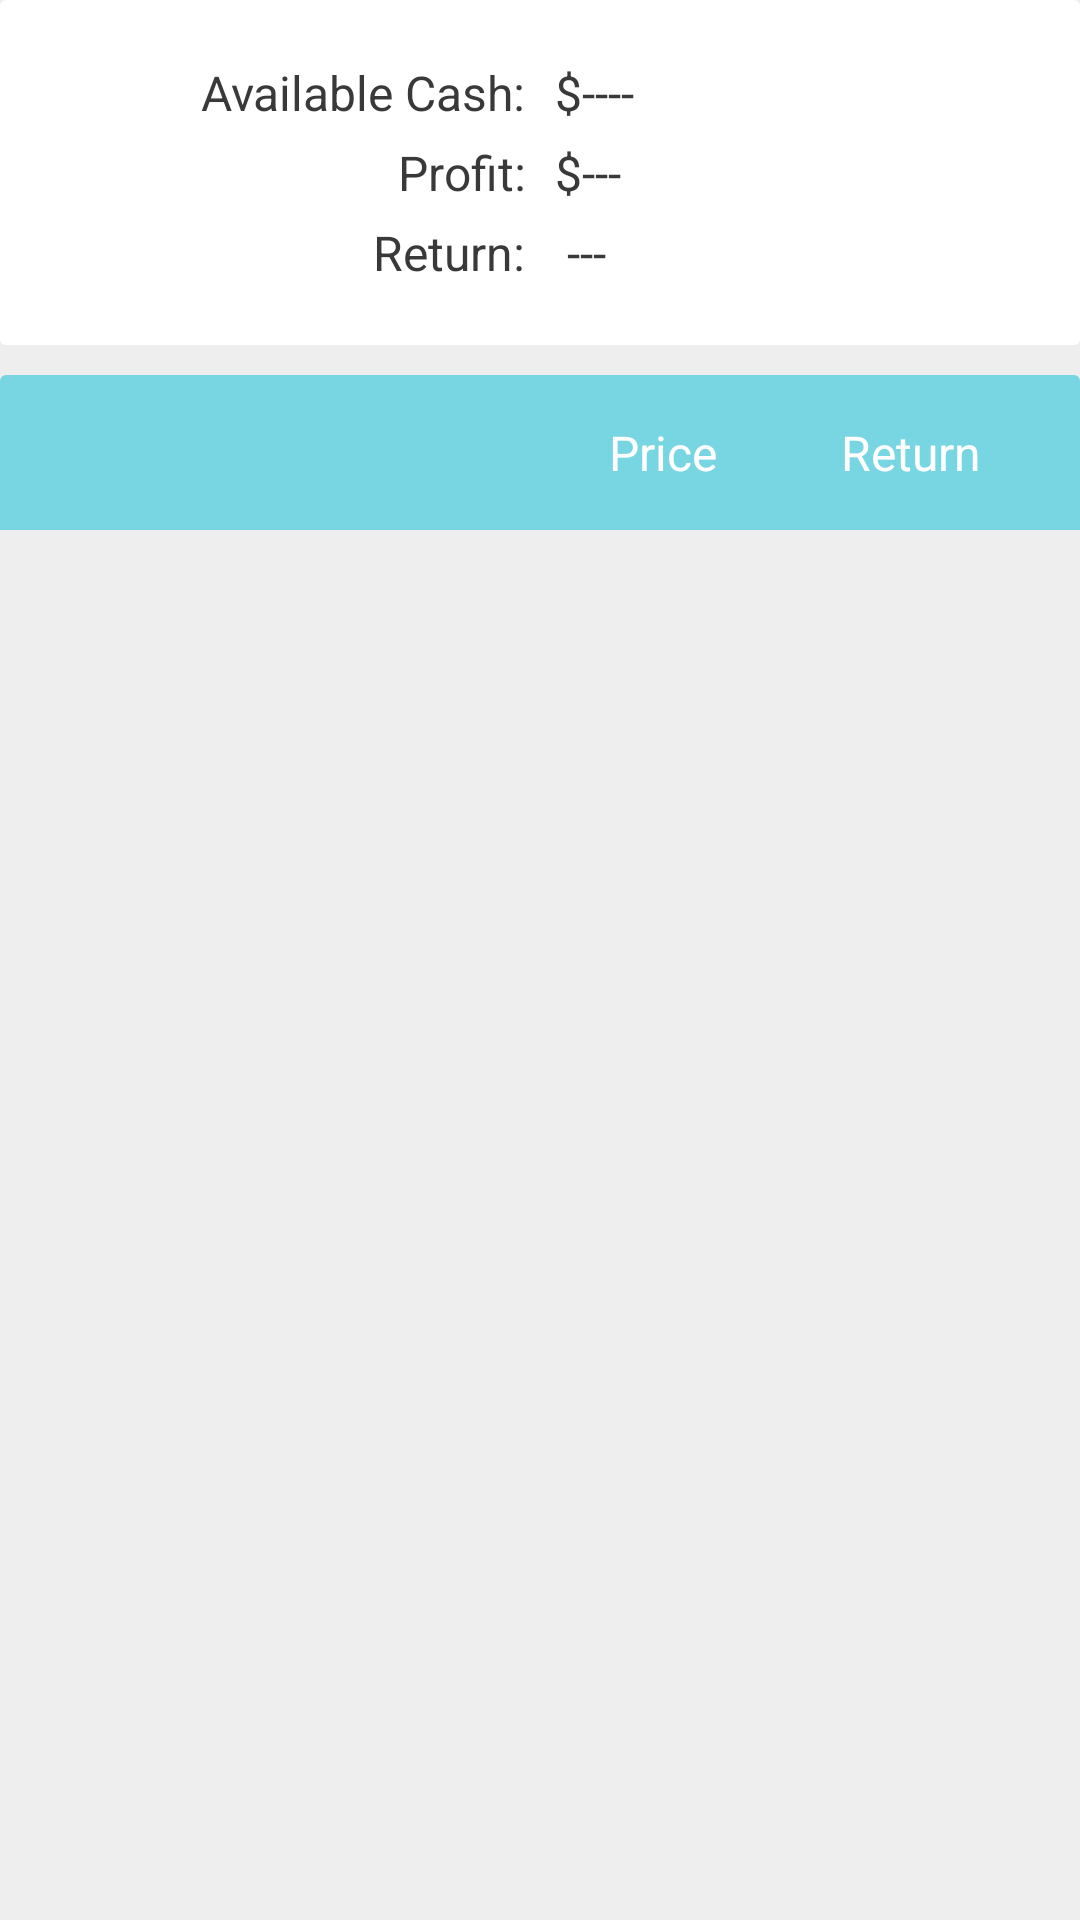

Reconstruct the res/layout file that produces this screen, plus the resources it refers to.
<!-- AndroidManifest.xml: application theme AppTheme -->
<!-- res/layout/header_portfolio.xml -->
<?xml version="1.0" encoding="utf-8"?>
<RelativeLayout
    xmlns:android="http://schemas.android.com/apk/res/android"
    xmlns:tools="http://schemas.android.com/tools"
    xmlns:app="http://schemas.android.com/apk/res-auto"

    android:layout_width="match_parent"
    android:layout_height="match_parent"

    tools:context=".ui.PortfolioActivity"
    android:background="@color/background"
    android:layout_marginLeft="@dimen/activity_horizontal_margin"
    android:layout_marginRight="@dimen/activity_horizontal_margin"
    >

    <LinearLayout

        android:orientation="vertical"
        android:layout_width="match_parent"
        android:layout_height="wrap_content"
        android:id="@+id/balanceContainer"
        android:background="@drawable/background_with_shadow"
        android:layout_marginBottom="@dimen/activity_vertical_margin"

        android:layout_marginTop="@dimen/activity_vertical_margin"
        android:padding="15dp"

        >

        <LinearLayout
            android:orientation="horizontal"
            android:layout_width="match_parent"
            android:layout_height="0dp"
            android:layout_weight="1"
            >
            <TextView
                android:layout_width="0dp"
                android:layout_height="wrap_content"
                android:layout_weight="1"
                android:text="Available Cash:"
                android:textSize="16sp"
                android:gravity="right"
                android:textColor="@color/fontColor"
                android:layout_marginTop="5dp"
                android:layout_marginBottom="5dp"

                />

            <TextView
                android:layout_width="0dp"
                android:layout_height="wrap_content"
                android:layout_weight="1"
                android:text="$----"
                android:id="@+id/availableCash"
                android:textSize="16sp"
                android:layout_marginLeft="10dp"
                android:gravity="left"
                android:textColor="@color/fontColor"
                android:layout_marginTop="5dp"
                android:layout_marginBottom="5dp"



                />

        </LinearLayout>

        <LinearLayout
            android:orientation="horizontal"
            android:layout_width="match_parent"
            android:layout_height="0dp"
            android:layout_weight="1"
            >
            <TextView
                android:layout_width="0dp"
                android:layout_height="wrap_content"
                android:layout_weight="1"
                android:text="Profit:"
                android:textSize="16sp"
                android:gravity="right"
                android:textColor="@color/fontColor"
                android:layout_marginBottom="5dp"
                />

            <TextView
                android:layout_width="0dp"
                android:layout_height="wrap_content"
                android:layout_weight="1"
                android:text="$---"
                android:id="@+id/profitLossValue"
                android:textSize="16sp"
                android:layout_marginLeft="10dp"
                android:gravity="left"
                android:textColor="@color/fontColor"
                android:layout_marginBottom="5dp"


                />

        </LinearLayout>

        <LinearLayout
            android:orientation="horizontal"
            android:layout_width="match_parent"
            android:layout_height="0dp"
            android:layout_weight="1"
            >
            <TextView
                android:layout_width="0dp"
                android:layout_height="wrap_content"
                android:layout_weight="1"
                android:text="Return:"
                android:textSize="16sp"
                android:gravity="right"
                android:textColor="@color/fontColor"
                android:layout_marginBottom="5dp"
                />

            <TextView
                android:layout_width="0dp"
                android:layout_height="wrap_content"
                android:layout_weight="1"
                android:text=" ---"
                android:id="@+id/percentReturn"
                android:textSize="16sp"
                android:layout_marginLeft="10dp"
                android:gravity="left"
                android:textColor="@color/fontColor"
                android:layout_marginBottom="5dp"

                />

        </LinearLayout>



    </LinearLayout>



        

    <LinearLayout
        android:orientation="horizontal"
        android:layout_width="match_parent"
        android:layout_height="wrap_content"
        android:id="@+id/headerContainer"
        android:background="@drawable/background_without_shadow"
        android:layout_below="@id/balanceContainer"
        android:padding="15dp"
        android:layout_marginTop="10dp"


        >

    <TextView
        android:layout_width="0dp"
        android:layout_height="wrap_content"
        android:layout_weight="1"
        android:text="Ticker"
        android:textSize="16sp"
        android:textColor="@color/fontColor"
        android:fontFamily="sans-serif"
        android:visibility="invisible"
        />


    <TextView
        android:layout_width="0dp"
        android:layout_height="wrap_content"
        android:layout_weight="1"
        android:text="Price"
        android:textSize="16sp"
        android:textColor="@color/fontColor"
        android:fontFamily="sans-serif"
        android:visibility="invisible"
        />

    <TextView
        android:layout_width="0dp"
        android:layout_height="wrap_content"
        android:layout_weight="1"
        android:text="Price"
        android:textSize="16sp"
        android:textColor="@android:color/white"
        android:fontFamily="sans-serif"
        android:gravity="center"/>

    <TextView
        android:layout_width="0dp"
        android:layout_height="wrap_content"
        android:layout_weight="1"
        android:text="Return"
        android:textSize="16sp"
        android:textColor="@android:color/white"
        android:fontFamily="sans-serif"
        android:gravity="center"/>

    </LinearLayout>


</RelativeLayout>
<!-- resources referenced by this layout -->
<resources>
  <color name="background"> #eeeeee</color>
  <color name="fontColor">#393939</color>
  <!-- drawable background_with_shadow (drawable) -->
  <layer-list xmlns:android="http://schemas.android.com/apk/res/android">
  
      <item
          android:right="0dp"
          android:left="0dp"
          android:bottom="0dp"
          android:top="0dp">
          <shape
              android:shape="rectangle">
              <solid android:color="#FFFFFF"/>
              <corners android:radius="2dp"/>
          </shape>
      </item>
  </layer-list>
  <!-- drawable background_without_shadow (drawable) -->
  <layer-list xmlns:android="http://schemas.android.com/apk/res/android">
      <item >
          <shape
              android:shape="rectangle">
              <solid android:color="#78D6E2" />
              <corners android:topLeftRadius="2dp" android:topRightRadius="2dp"/>
  
          </shape>
      </item>
  
  </layer-list>
  <style name="AppTheme" parent="Theme.AppCompat.Light.NoActionBar">
          
          <item name="colorPrimary">#00bcd4</item>
          <item name="colorPrimaryDark">#00bcd4</item>
          <item name="colorAccent">#00bcd4</item>
      </style>
</resources>
